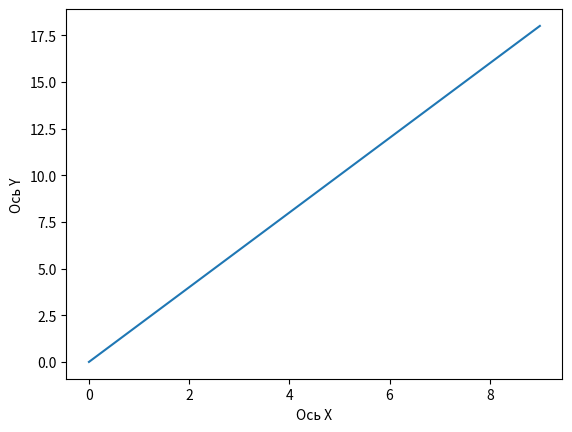

Reproduce this figure in Python.
import matplotlib.pyplot as plt
x = [i for i in range(10)]
y = [i*2 for i in range(10)]
plt.plot(x, y)
plt.xlabel('Ось X')
plt.ylabel('Ось Y')
plt.show()